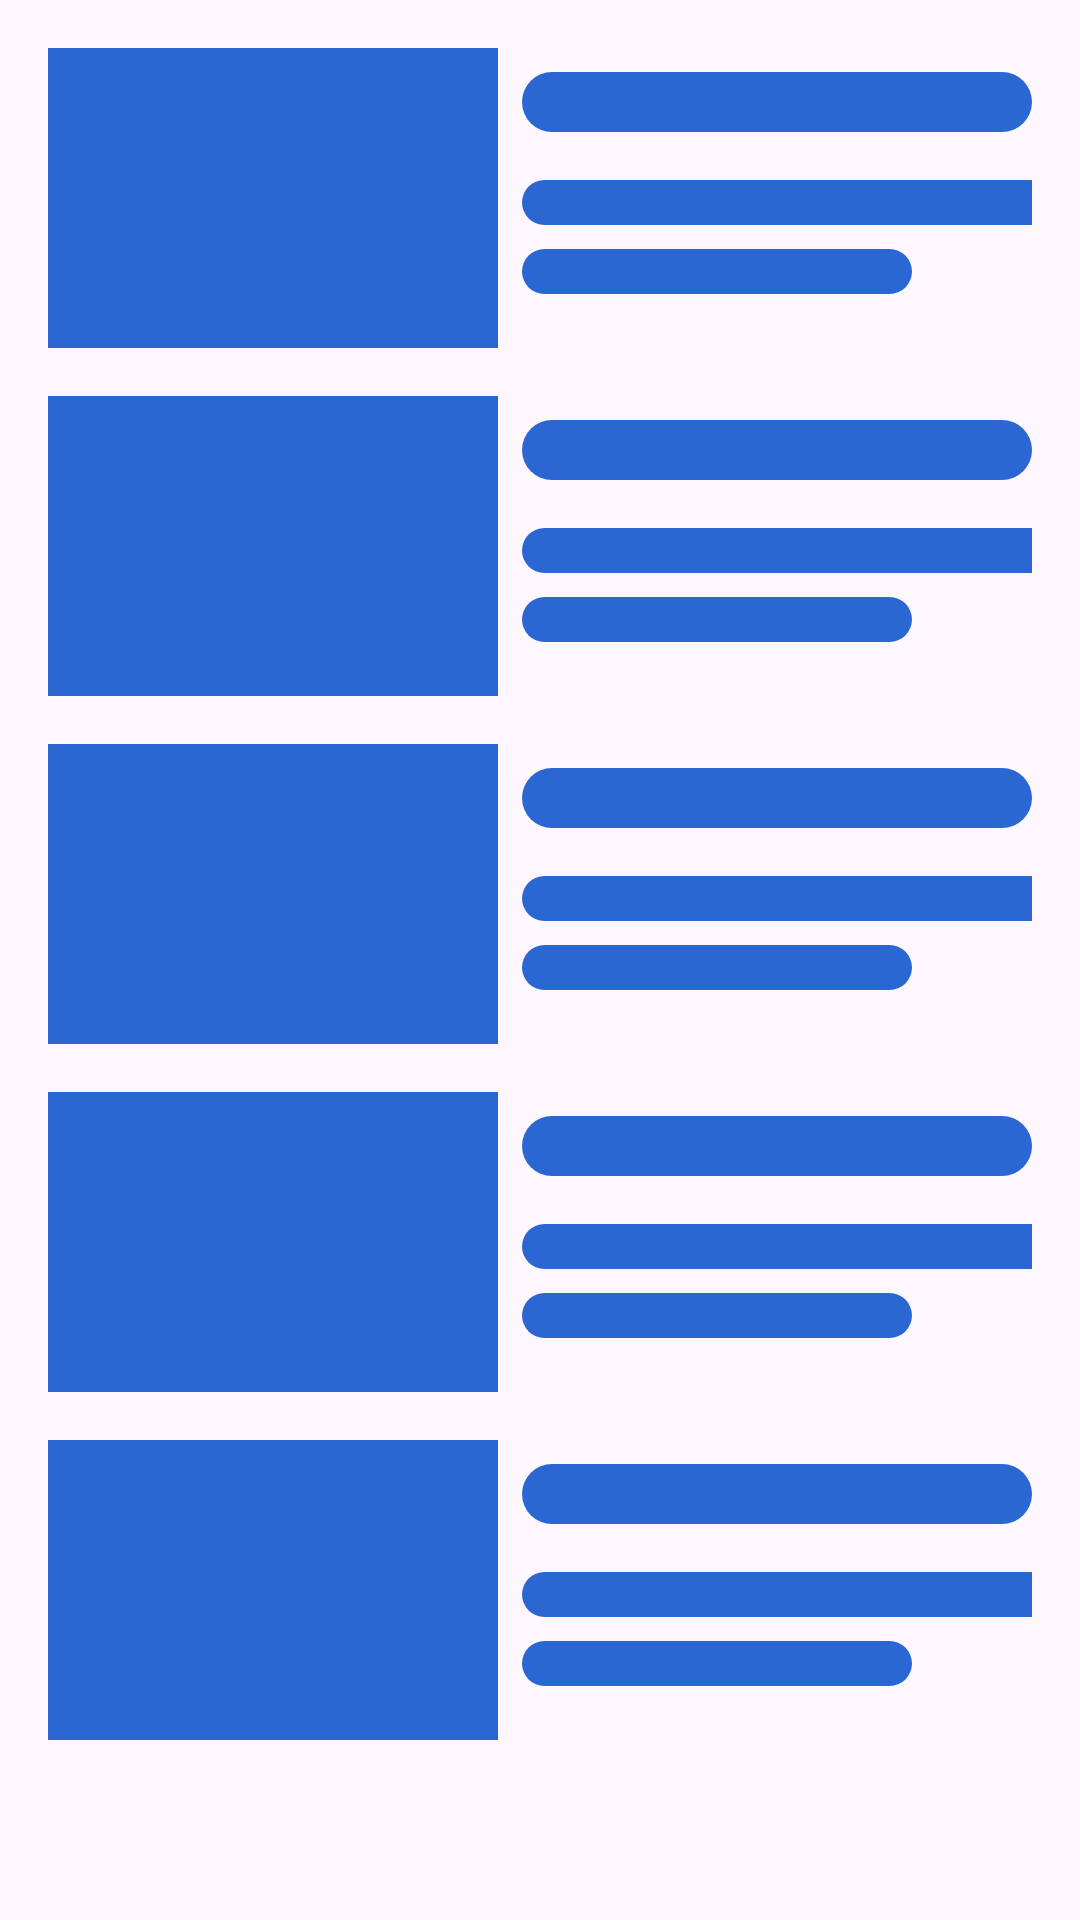

Here is an Android app screen rendered from its layout file. Give the layout XML and the strings, colors and styles it references.
<!-- AndroidManifest.xml: application theme Theme.Asclepius -->
<!-- res/layout/sekeleton_list_news.xml -->
<?xml version="1.0" encoding="utf-8"?>
<LinearLayout xmlns:android="http://schemas.android.com/apk/res/android"
    android:layout_width="match_parent"
    android:layout_height="match_parent"
    android:orientation="vertical">

    <include layout="@layout/sekeleton_news" />

    <include layout="@layout/sekeleton_news" />

    <include layout="@layout/sekeleton_news" />

    <include layout="@layout/sekeleton_news" />

    <include layout="@layout/sekeleton_news" />

</LinearLayout>
<!-- res/layout/sekeleton_news.xml (included above) -->
<?xml version="1.0" encoding="utf-8"?>
<androidx.constraintlayout.widget.ConstraintLayout xmlns:android="http://schemas.android.com/apk/res/android"
    xmlns:app="http://schemas.android.com/apk/res-auto"
    android:layout_width="match_parent"
    android:layout_height="wrap_content"
    android:layout_marginHorizontal="16dp"
    android:layout_marginTop="16dp">

    <View
        android:id="@+id/view1"
        android:layout_width="150dp"
        android:layout_height="100dp"
        android:background="@color/primary"
        app:layout_constraintBottom_toBottomOf="parent"
        app:layout_constraintStart_toStartOf="parent"
        app:layout_constraintTop_toTopOf="parent" />

    <View
        android:id="@+id/view2"
        android:layout_width="170dp"
        android:layout_height="20dp"
        android:layout_marginStart="8dp"
        android:layout_marginTop="8dp"
        android:background="@drawable/sekeleton_rounded"
        app:layout_constraintStart_toEndOf="@id/view1"
        app:layout_constraintTop_toTopOf="parent" />

    <View
        android:id="@+id/view3"
        android:layout_width="190dp"
        android:layout_height="15dp"
        android:layout_marginStart="8dp"
        android:layout_marginTop="16dp"
        android:background="@drawable/sekeleton_rounded"
        app:layout_constraintStart_toEndOf="@id/view1"
        app:layout_constraintTop_toBottomOf="@id/view2" />

    <View
        android:id="@+id/view4"
        android:layout_width="130dp"
        android:layout_height="15dp"
        android:layout_marginStart="8dp"
        android:layout_marginTop="8dp"
        android:background="@drawable/sekeleton_rounded"
        app:layout_constraintStart_toEndOf="@id/view1"
        app:layout_constraintTop_toBottomOf="@id/view3" />

</androidx.constraintlayout.widget.ConstraintLayout>
<!-- resources referenced by this layout -->
<resources>
  <color name="primary">#2B67D3</color>
  <!-- drawable sekeleton_rounded (drawable) -->
  <?xml version="1.0" encoding="utf-8"?>
  <shape xmlns:android="http://schemas.android.com/apk/res/android"
      android:shape="rectangle" >
      <solid
          android:color="@color/primary" />
      <corners
          android:radius="60dp" />
      <size
          android:height="60dp"
          android:width="60dp" />
  </shape>
  <style name="Theme.Asclepius" parent="Base.Theme.Asclepius" />
  <style name="Base.Theme.Asclepius" parent="Theme.Material3.DayNight.NoActionBar">
          <item name="colorPrimary">@color/primary</item>
          <item name="colorAccent">@color/white</item>
      </style>
  <color name="white">#FFFFFFFF</color>
</resources>
